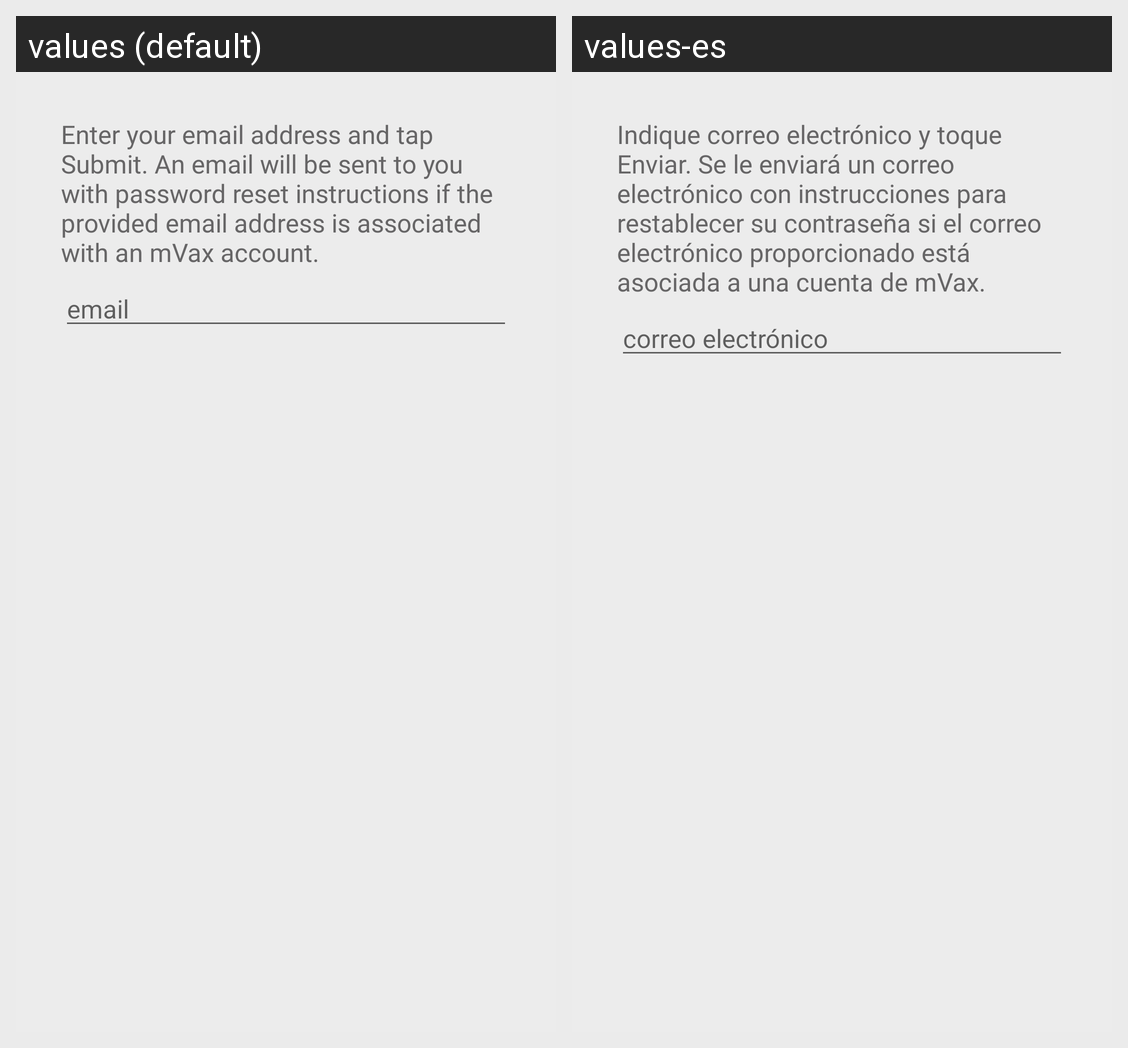

This grid shows one Android layout under two languages. Give, for every string resource on the screen, its name, the default text and each shown locale's text.
Android screen res/layout/modal_reset_password.xml rendered under 2 locales, left to right: values (default), values-es. Device: Nexus 5 (rendered at 1080×1920; each locale shown at half size, 540×960, under a caption strip naming it); theme Theme.AppCompat.Light.DarkActionBar.
Strings drawn on this screen, with the default value and each locale's value (text and hints the layout hard-codes, and strings that could not be matched under every locale, appear in the picture but are not listed):

modal_reset_password_subtitle
  values: Enter your email address and tap Submit. An email will be sent to you with password reset instructions if the provided email address is associated with an mVax account.
  values-es: Indique correo electrónico y toque Enviar. Se le enviará un correo electrónico con instrucciones para restablecer su contraseña si el correo electrónico proporcionado está asociada a una cuenta de mVax.

hint_reset_email
  values: email
  values-es: correo electrónico
